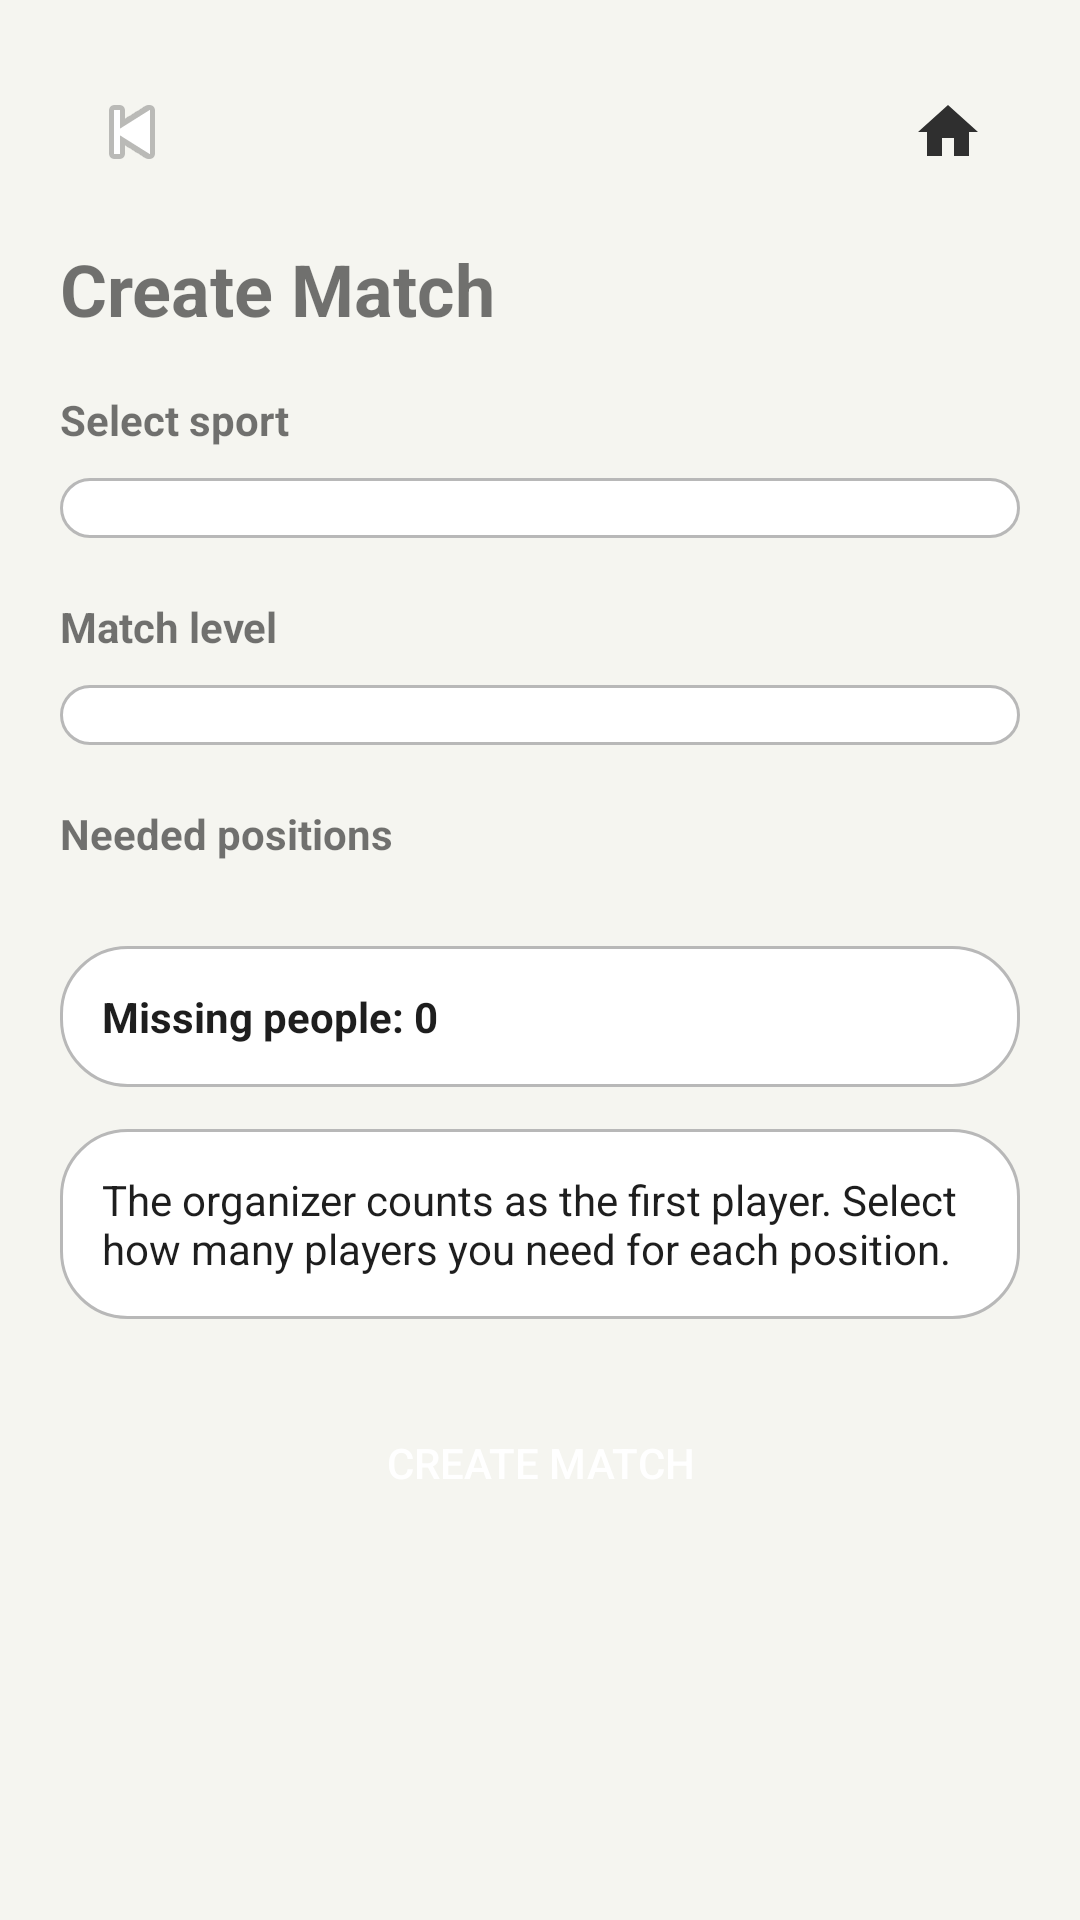

The Android layout XML behind this screen, and the referenced resources:
<!-- AndroidManifest.xml: application theme Theme.ScoreConnectPrototype -->
<!-- res/layout/activity_create_match_step2.xml -->
<?xml version="1.0" encoding="utf-8"?>
<ScrollView xmlns:android="http://schemas.android.com/apk/res/android"
    android:layout_width="match_parent"
    android:layout_height="match_parent"
    android:background="@drawable/bg_screen">

    <LinearLayout
        android:layout_width="match_parent"
        android:layout_height="wrap_content"
        android:orientation="vertical"
        android:padding="20dp">

        <include layout="@layout/view_page_header" />

        <TextView
            android:layout_width="wrap_content"
            android:layout_height="wrap_content"
            android:layout_marginTop="12dp"
            android:text="Create Match"
            android:textSize="24sp"
            android:textStyle="bold" />

        <TextView
            android:layout_width="wrap_content"
            android:layout_height="wrap_content"
            android:layout_marginTop="18dp"
            android:text="Select sport"
            android:textStyle="bold" />

        <Spinner
            android:id="@+id/spinnerSport"
            android:layout_width="match_parent"
            android:layout_height="wrap_content"
            android:layout_marginTop="10dp"
            android:background="@drawable/bg_input" />

        <TextView
            android:layout_width="wrap_content"
            android:layout_height="wrap_content"
            android:layout_marginTop="20dp"
            android:text="Match level"
            android:textStyle="bold" />

        <Spinner
            android:id="@+id/spinnerLevel"
            android:layout_width="match_parent"
            android:layout_height="wrap_content"
            android:layout_marginTop="10dp"
            android:background="@drawable/bg_input" />

        <TextView
            android:layout_width="wrap_content"
            android:layout_height="wrap_content"
            android:layout_marginTop="20dp"
            android:text="Needed positions"
            android:textStyle="bold" />

        <LinearLayout
            android:id="@+id/layoutPositionsContainer"
            android:layout_width="match_parent"
            android:layout_height="wrap_content"
            android:layout_marginTop="12dp"
            android:orientation="vertical" />

        <TextView
            android:id="@+id/tvMissingPeopleCount"
            android:layout_width="match_parent"
            android:layout_height="wrap_content"
            android:layout_marginTop="16dp"
            android:background="@drawable/bg_card"
            android:padding="14dp"
            android:text="Missing people: 0"
            android:textColor="@color/text_primary"
            android:textStyle="bold" />

        <TextView
            android:id="@+id/tvPlayersInfo"
            android:layout_width="match_parent"
            android:layout_height="wrap_content"
            android:layout_marginTop="14dp"
            android:background="@drawable/bg_card"
            android:padding="14dp"
            android:text="The organizer counts as the first player. Select how many players you need for each position."
            android:textColor="@color/text_primary" />

        <Button
            android:id="@+id/btnContinue"
            android:layout_width="match_parent"
            android:layout_height="wrap_content"
            android:layout_marginTop="24dp"
            android:background="@drawable/bg_button_primary"
            android:text="Create match"
            android:textColor="@color/white" />
    </LinearLayout>
</ScrollView>
<!-- res/layout/view_page_header.xml (included above) -->
<?xml version="1.0" encoding="utf-8"?>
<LinearLayout xmlns:android="http://schemas.android.com/apk/res/android"
    android:layout_width="match_parent"
    android:layout_height="wrap_content"
    android:gravity="center_vertical"
    android:orientation="horizontal">

    <ImageButton
        android:id="@+id/btnBack"
        android:layout_width="48dp"
        android:layout_height="48dp"
        android:background="@drawable/bg_button_secondary"
        android:contentDescription="Back"
        android:src="@android:drawable/ic_media_previous" />

    <Space
        android:layout_width="0dp"
        android:layout_height="1dp"
        android:layout_weight="1" />

    <ImageButton
        android:id="@+id/btnHomeTop"
        android:layout_width="48dp"
        android:layout_height="48dp"
        android:background="@drawable/bg_button_secondary"
        android:contentDescription="Home"
        android:padding="10dp"
        android:src="@drawable/ic_home" />
</LinearLayout>
<!-- resources referenced by this layout -->
<resources>
  <color name="text_primary">#1E1E1E</color>
  <color name="white">#FFFFFF</color>
  <!-- drawable bg_card (drawable) -->
  <?xml version="1.0" encoding="utf-8"?>
  <shape xmlns:android="http://schemas.android.com/apk/res/android" android:shape="rectangle">
      <solid android:color="@color/card_bg" />
      <corners android:radius="22dp" />
      <stroke android:width="1dp" android:color="@color/outline" />
  </shape>
  <!-- drawable bg_input (drawable) -->
  <?xml version="1.0" encoding="utf-8"?>
  <shape xmlns:android="http://schemas.android.com/apk/res/android" android:shape="rectangle">
      <solid android:color="@color/card_bg" />
      <corners android:radius="18dp" />
      <stroke android:width="1dp" android:color="@color/outline" />
      <padding android:left="14dp" android:top="10dp" android:right="14dp" android:bottom="10dp" />
  </shape>
  <!-- drawable bg_screen (drawable) -->
  <?xml version="1.0" encoding="utf-8"?>
  <shape xmlns:android="http://schemas.android.com/apk/res/android" android:shape="rectangle">
      <solid android:color="@color/screen_bg" />
  </shape>
  <!-- drawable ic_home (drawable) -->
  <vector xmlns:android="http://schemas.android.com/apk/res/android"
      android:width="24dp"
      android:height="24dp"
      android:viewportWidth="24"
      android:viewportHeight="24">
  
      <path
          android:fillColor="#2F2F2F"
          android:pathData="M10,20v-6h4v6h5v-8h3L12,3 2,12h3v8z" />
  </vector>
  <style name="Theme.ScoreConnectPrototype" parent="Theme.AppCompat.DayNight.NoActionBar">
          <item name="colorPrimary">@color/primary</item>
          <item name="colorPrimaryDark">@color/primary_dark</item>
          <item name="colorAccent">@color/accent</item>
          <item name="android:statusBarColor">@color/primary_dark</item>
          <item name="android:windowBackground">@color/screen_bg</item>
          <item name="android:textColorPrimary">@color/text_primary</item>
          <item name="android:textColorSecondary">@color/text_secondary</item>
          <item name="android:navigationBarColor" tools:targetApi="o_mr1">@color/primary_dark</item>
      </style>
  <color name="card_bg">#FFFFFF</color>
  <color name="outline">#B8B8B8</color>
  <color name="screen_bg">#F5F5F0</color>
  <color name="primary">#5B8C5A</color>
  <color name="primary_dark">#3D5A3D</color>
  <color name="accent">#D9EAD3</color>
  <color name="text_secondary">#666666</color>
</resources>
